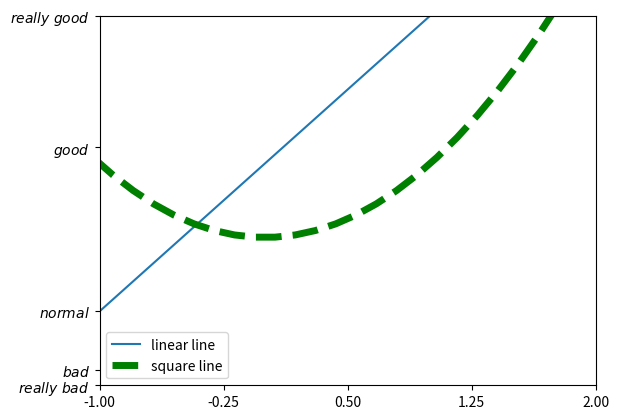

The matplotlib source for this figure:
# [redacted]

# [redacted]
# [redacted]

# 7 - legend
"""
Please note, this script is for python3+.
If you are using python2+, please modify it accordingly.
Tutorial reference:
http://www.scipy-lectures.org/intro/matplotlib/matplotlib.html
"""

import matplotlib.pyplot as plt
import numpy as np

x = np.linspace(-3, 3, 50)
y1 = 2*x + 1
y2 = x**2

plt.figure()
# set x limits
plt.xlim((-1, 2))
plt.ylim((-2, 3))

# set new sticks
new_sticks = np.linspace(-1, 2, 5)
plt.xticks(new_sticks)
# set tick labels
plt.yticks([-2, -1.8, -1, 1.22, 3],
           [r'$really\ bad$', r'$bad$', r'$normal$', r'$good$', r'$really\ good$'])

l1, = plt.plot(x, y1, label='linear line')
l2, = plt.plot(x, y2, color='g', linewidth=5.0, linestyle='--', label='square line')

plt.legend(loc= 'lower left')
# plt.legend(handles=[l1, l2], labels=['up', 'down'],  loc='best')
# the "," is very important in here l1, = plt... and l2, = plt... for this step
"""legend( handles=(line1, line2, line3),
           labels=('label1', 'label2', 'label3'),
           'upper right')
    The *loc* location codes are::

          'best' : 0,          (currently not supported for figure legends)
          'upper right'  : 1,
          'upper left'   : 2,
          'lower left'   : 3,
          'lower right'  : 4,
          'right'        : 5,
          'center left'  : 6,
          'center right' : 7,
          'lower center' : 8,
          'upper center' : 9,
          'center'       : 10,"""

plt.show()
